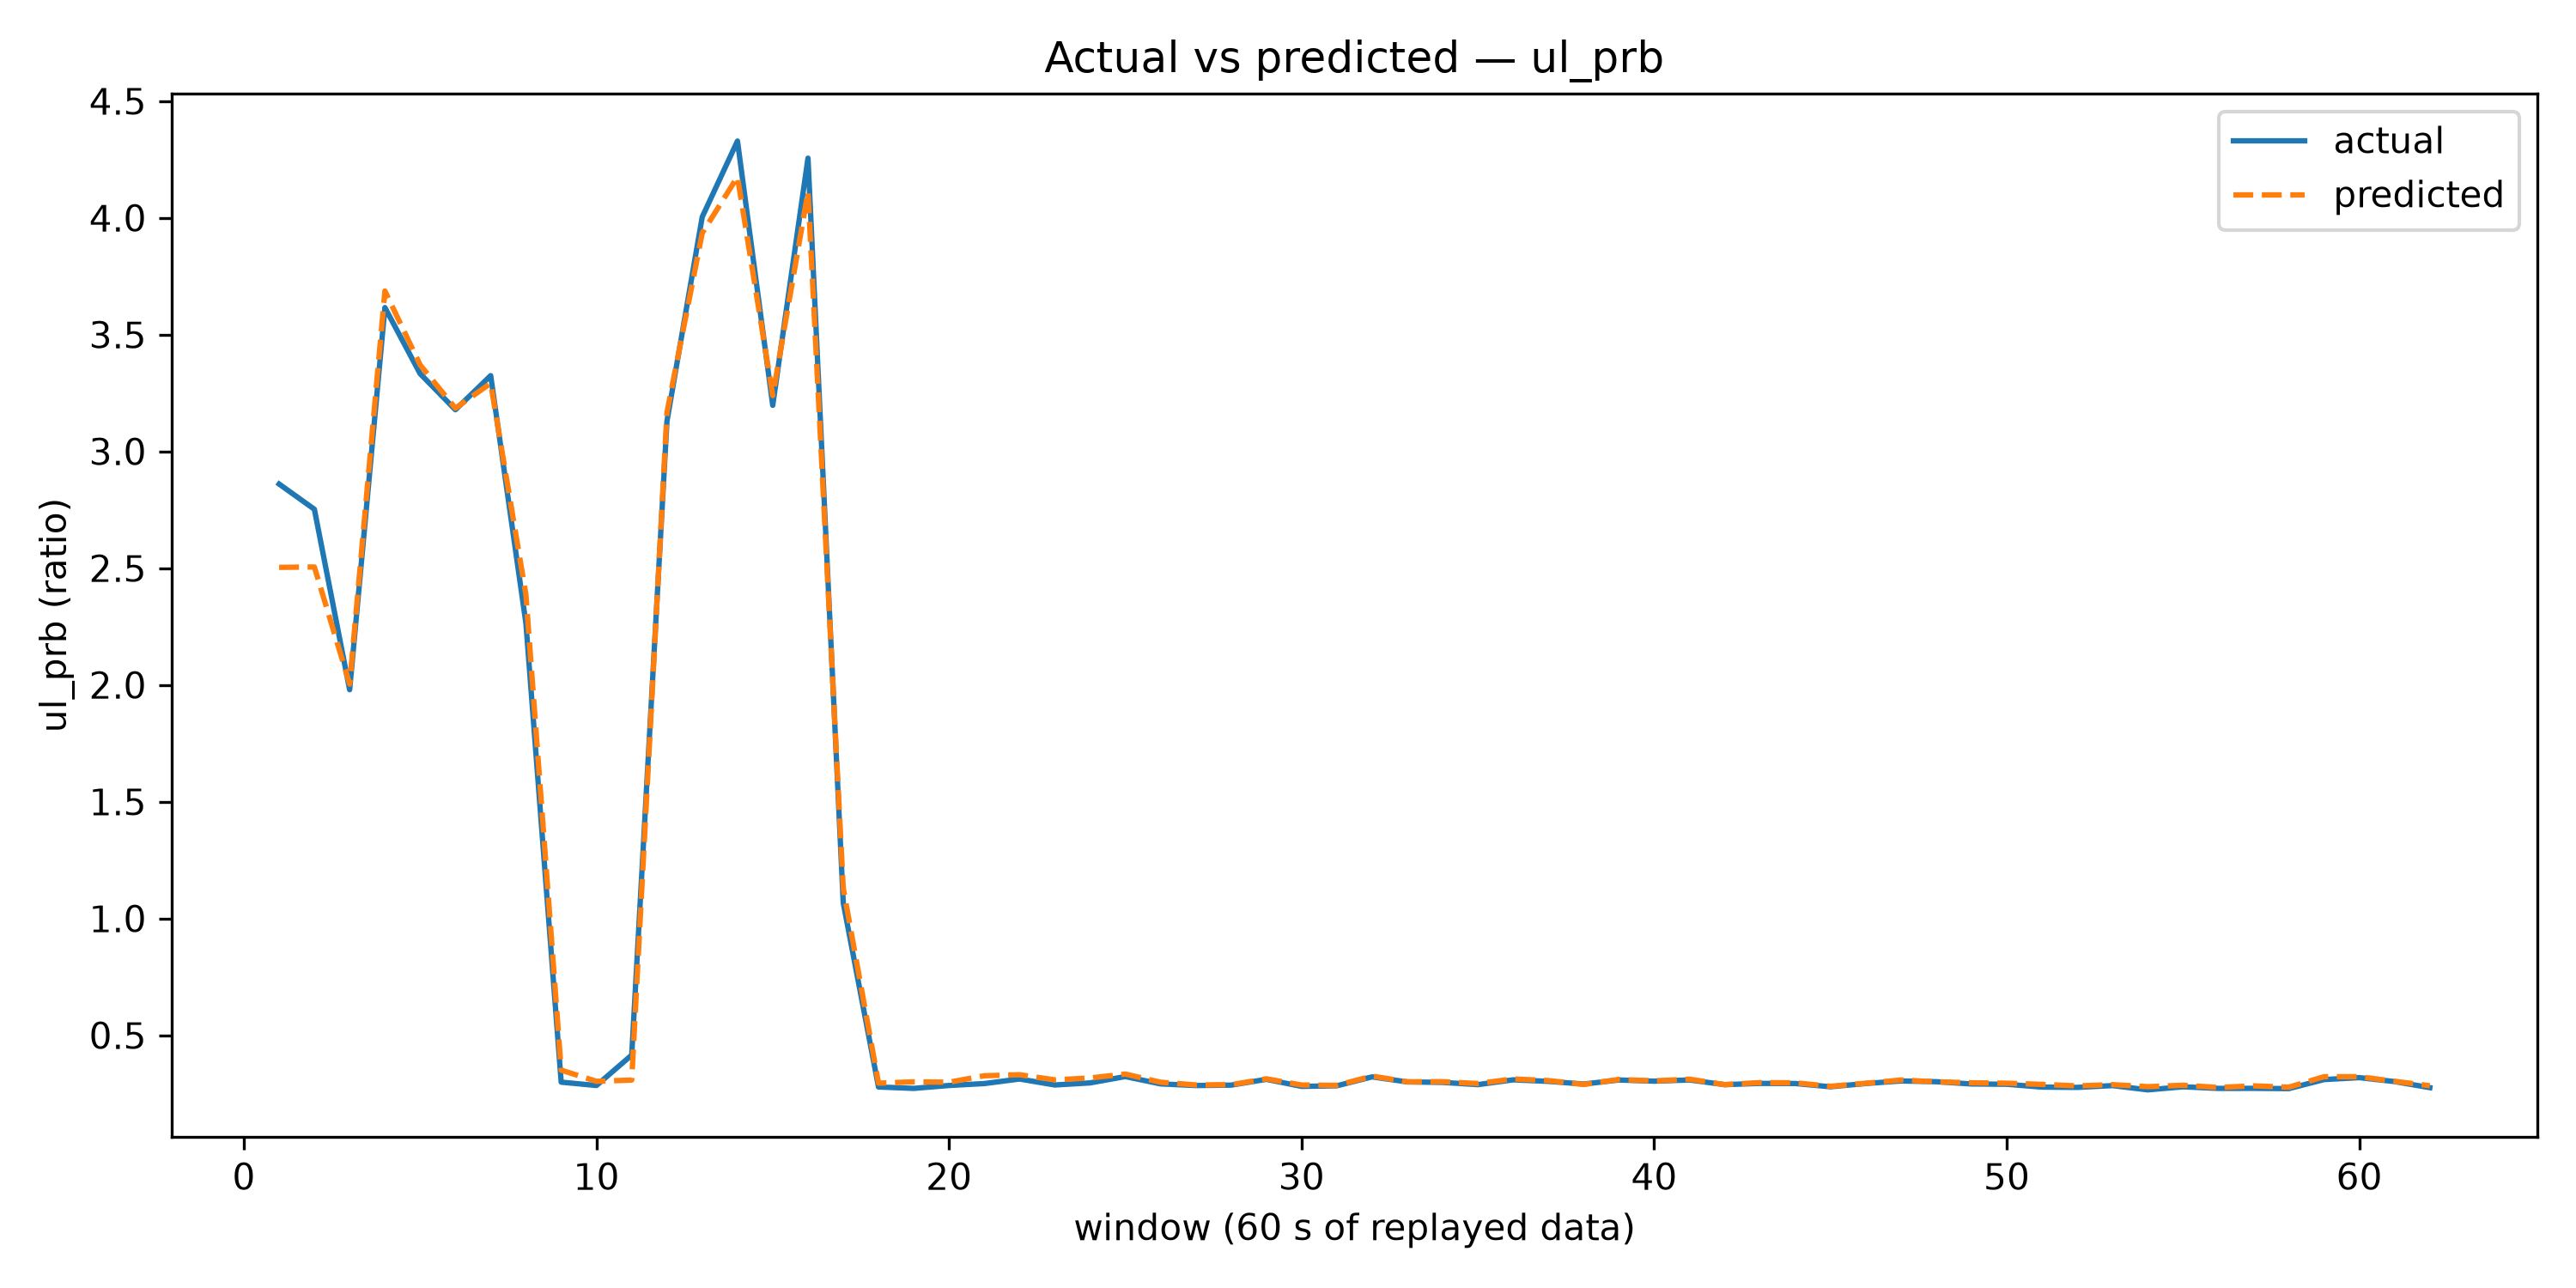

Source data for this figure (header and first rows):
window, actual, predicted
1, 2.86, 2.503
2, 2.752, 2.505
3, 1.979, 2.003
4, 3.616, 3.687
5, 3.332, 3.37
6, 3.178, 3.185
7, 3.324, 3.292
8, 2.263, 2.386
9, 0.299, 0.3505
10, 0.2848, 0.3026
11, 0.4149, 0.308
12, 3.129, 3.167
13, 4.004, 3.935
14, 4.329, 4.175
15, 3.197, 3.239
16, 4.255, 4.111
17, 1.067, 1.13
18, 0.2784, 0.2948
19, 0.2724, 0.3005
20, 0.2848, 0.2989
21, 0.293, 0.3264
22, 0.3125, 0.3309
23, 0.287, 0.3089
24, 0.2958, 0.317
25, 0.323, 0.3339
26, 0.2917, 0.2988
27, 0.2845, 0.2871
28, 0.2863, 0.288
29, 0.3111, 0.3134
30, 0.281, 0.2869
31, 0.2835, 0.2853
32, 0.3217, 0.3249
33, 0.3, 0.3006
34, 0.298, 0.3011
35, 0.2885, 0.293
36, 0.309, 0.3128
37, 0.3025, 0.3058
38, 0.2909, 0.2892
39, 0.3083, 0.3106
40, 0.3032, 0.3043
41, 0.3085, 0.3119
42, 0.2883, 0.2885
43, 0.2937, 0.2971
44, 0.2932, 0.2962
45, 0.2793, 0.2813
46, 0.2932, 0.2943
47, 0.3042, 0.3082
48, 0.301, 0.3007
49, 0.2913, 0.2963
50, 0.29, 0.2945
51, 0.2779, 0.2896
52, 0.2765, 0.283
53, 0.2843, 0.2884
54, 0.2661, 0.2797
55, 0.2792, 0.2858
56, 0.2723, 0.2762
57, 0.2725, 0.2832
58, 0.2713, 0.2774
59, 0.3101, 0.3225
60, 0.3185, 0.3223
... 2 more rows
